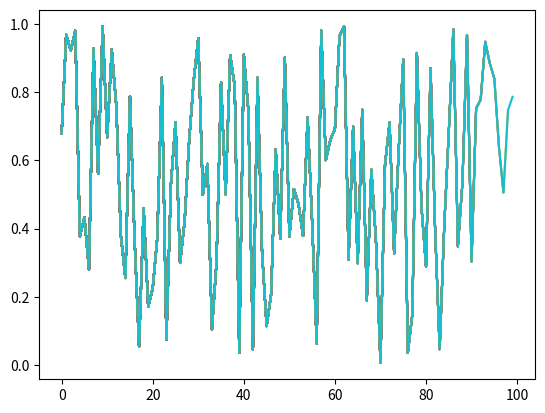

Reproduce this figure in Python.
import numpy as np
import matplotlib.pyplot as plt
from datetime import datetime
import time

x_coordinates = []
list_tmp = []
value = []

for j in range(10):
    list_tmp.append([0])
print(list_tmp)

for j in range(10):
    value.append(np.random.random())
print(value)
x = 0


for f in range(100): 
    x_coordinates.append(x)
    for j in range(1):  
        value[j]  =  np.random.random()
        if (x == 0 ):
            list_tmp[j] = [value[j]]
        else:
            list_tmp[j].append(value[j])
        print(x_coordinates , list_tmp[j])
        plt.plot(x_coordinates, list_tmp[j])
    x += 1
    plt.show()
# plot second line

# SAMPLE.JPG